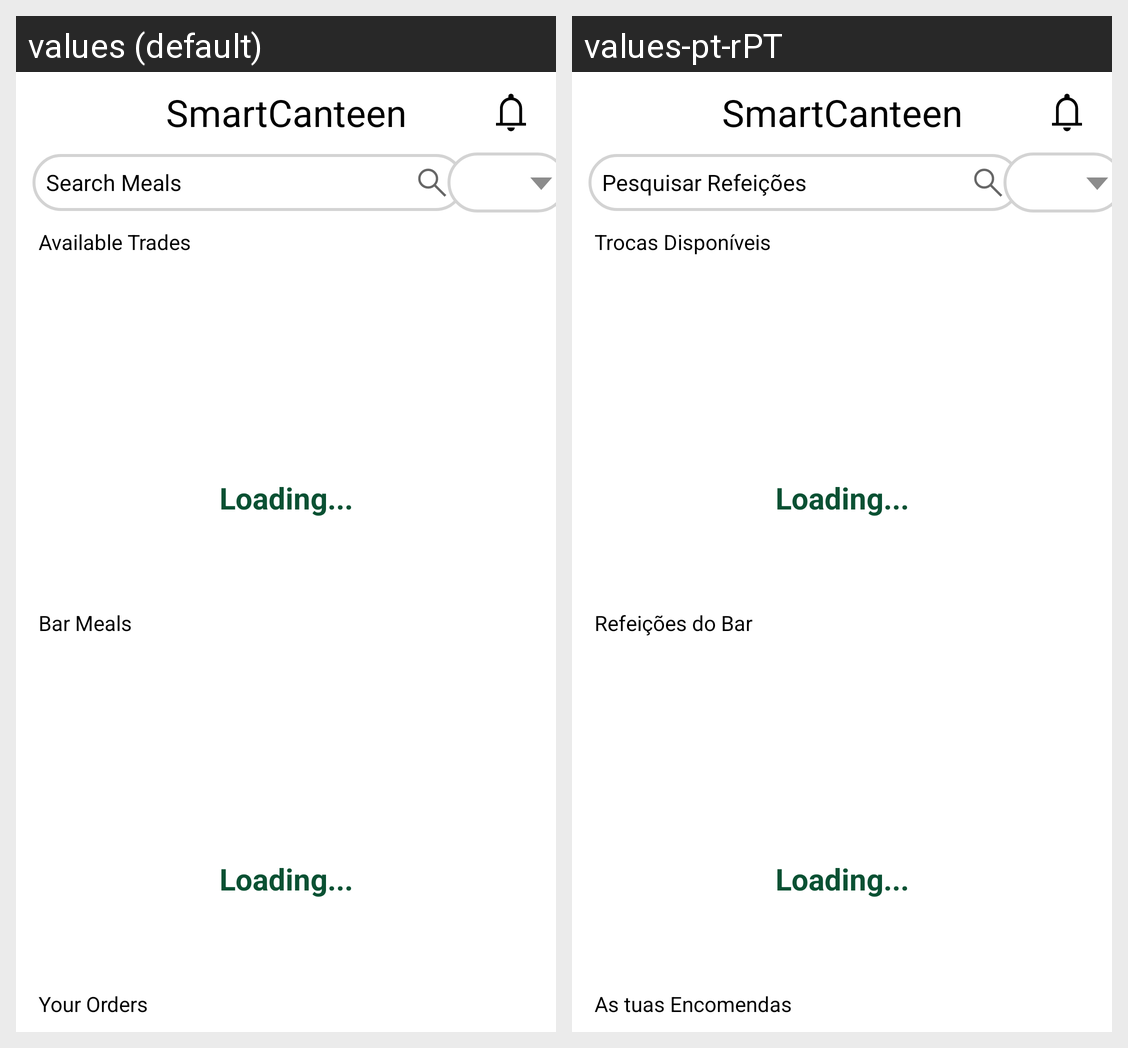

Locale-by-locale string values for the Android screen shown in this grid:
Android screen res/layout/activity_main.xml rendered under 2 locales, left to right: values (default), values-pt-rPT. Device: Nexus 5 (rendered at 1080×1920; each locale shown at half size, 540×960, under a caption strip naming it); theme Theme.SmartCanteen.
Strings drawn on this screen, with the default value and each locale's value (text and hints the layout hard-codes, and strings that could not be matched under every locale, appear in the picture but are not listed):

app_name
  values: SmartCanteen
  values-pt-rPT: SmartCanteen  [not translated; the default value is used]

main_search_meals
  values: Search Meals
  values-pt-rPT: Pesquisar Refeições

main_trades
  values: Available Trades
  values-pt-rPT: Trocas Disponíveis

main_bar_meals
  values: Bar Meals
  values-pt-rPT: Refeições do Bar

main_orders
  values: Your Orders
  values-pt-rPT: As tuas Encomendas
